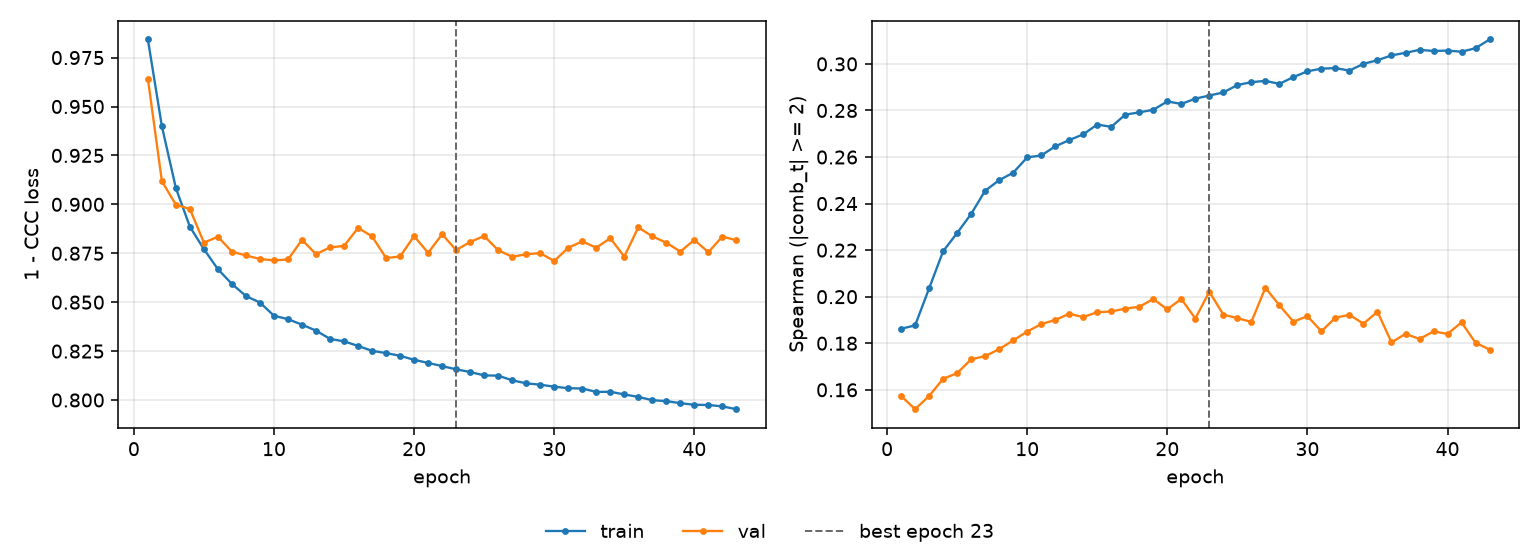

Data behind this chart, as committed beside it:
epoch, tr_loss, vl_loss, tr_sp, vl_sp, is_best
1, 0.9843, 0.9642, 0.1862, 0.1574, False
2, 0.9399, 0.9118, 0.1877, 0.1517, False
3, 0.9082, 0.8998, 0.2036, 0.1573, False
4, 0.8885, 0.8976, 0.2195, 0.1647, False
5, 0.8771, 0.8804, 0.2274, 0.1671, False
6, 0.8668, 0.8834, 0.2355, 0.1731, False
7, 0.8593, 0.8758, 0.2455, 0.1745, False
8, 0.8531, 0.8739, 0.25, 0.1775, False
9, 0.8498, 0.8721, 0.2533, 0.1812, False
10, 0.8431, 0.8713, 0.2598, 0.185, False
11, 0.8413, 0.8718, 0.2607, 0.1882, False
12, 0.8385, 0.8818, 0.2646, 0.19, False
13, 0.8355, 0.8745, 0.2673, 0.1927, False
14, 0.8312, 0.878, 0.2697, 0.1912, False
15, 0.83, 0.8787, 0.274, 0.1933, False
16, 0.8276, 0.8879, 0.273, 0.1937, False
17, 0.8251, 0.8836, 0.2782, 0.1949, False
18, 0.824, 0.8726, 0.2792, 0.1957, False
19, 0.8226, 0.8733, 0.2803, 0.199, False
20, 0.8205, 0.8838, 0.2839, 0.1946, False
21, 0.819, 0.8752, 0.2828, 0.199, False
22, 0.8173, 0.8847, 0.2851, 0.1906, False
23, 0.8157, 0.8766, 0.2864, 0.2021, True
24, 0.8143, 0.8808, 0.2878, 0.1923, False
25, 0.8126, 0.8838, 0.2909, 0.1908, False
26, 0.8124, 0.8766, 0.2922, 0.1892, False
27, 0.8101, 0.8732, 0.2927, 0.2038, False
28, 0.8085, 0.8745, 0.2914, 0.1963, False
29, 0.8078, 0.875, 0.2943, 0.1893, False
30, 0.8068, 0.871, 0.2968, 0.1916, False
31, 0.806, 0.8778, 0.298, 0.1851, False
32, 0.8059, 0.881, 0.2982, 0.191, False
33, 0.8041, 0.8778, 0.2971, 0.1922, False
34, 0.8042, 0.8827, 0.3, 0.1884, False
35, 0.8028, 0.8733, 0.3016, 0.1935, False
36, 0.8016, 0.8882, 0.3037, 0.1804, False
37, 0.7999, 0.8836, 0.3048, 0.184, False
38, 0.7994, 0.8804, 0.306, 0.1818, False
39, 0.7984, 0.8759, 0.3056, 0.1851, False
40, 0.7976, 0.8818, 0.3057, 0.184, False
41, 0.7975, 0.8755, 0.3052, 0.189, False
42, 0.7967, 0.8835, 0.3068, 0.1802, False
43, 0.7953, 0.8817, 0.3105, 0.1773, False
